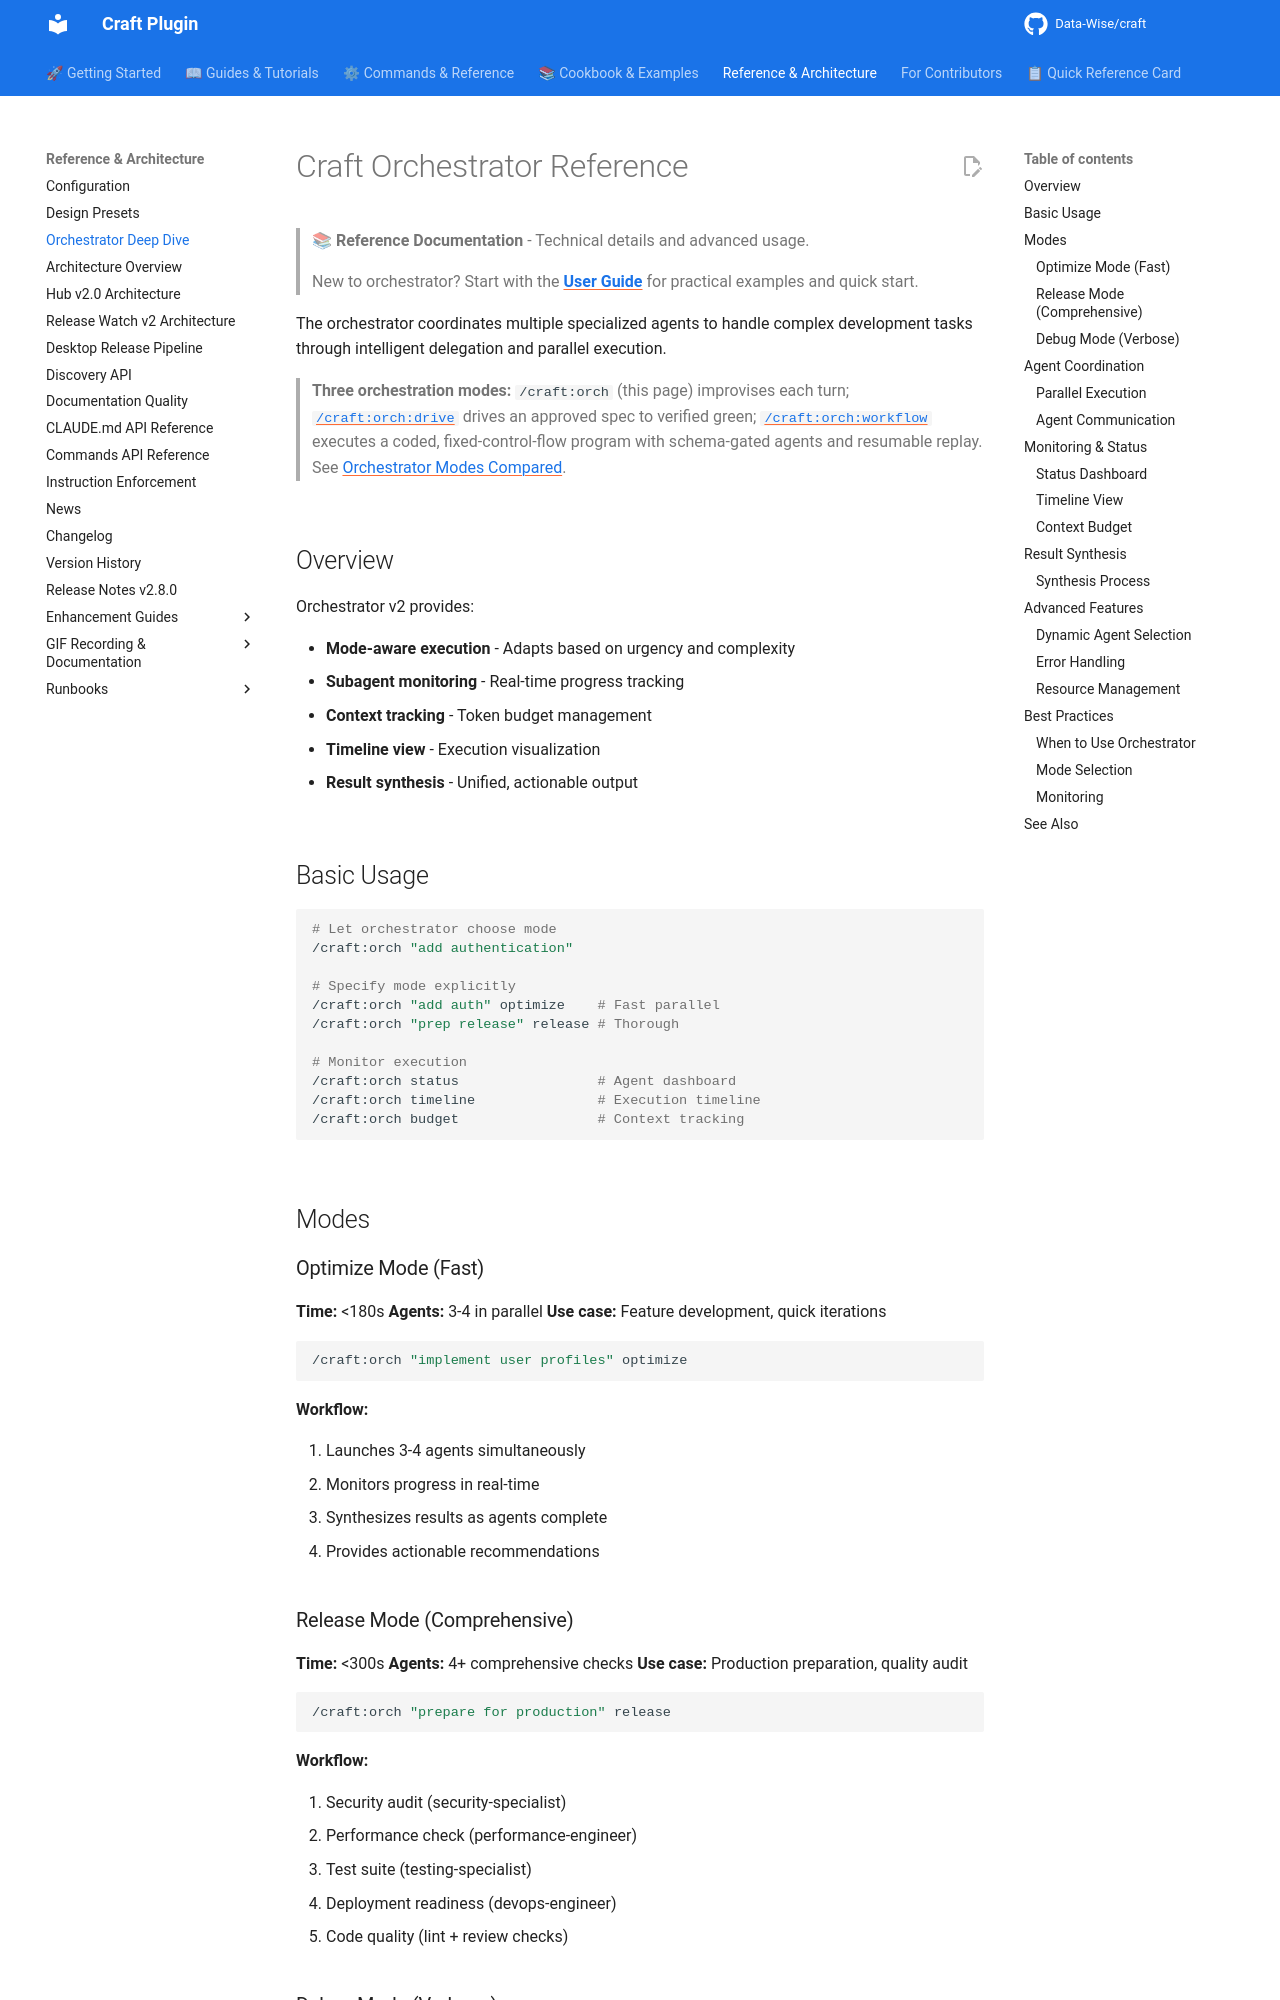

repository: Data-Wise/craft · page: orchestrator/index.html · generator: mkdocs

# Craft Orchestrator Reference

> 📚 **Reference Documentation** - Technical details and advanced usage.
>
> New to orchestrator? Start with the [**User Guide**](guide/orchestrator.md) for practical examples and quick start.

The orchestrator coordinates multiple specialized agents to handle complex development tasks through intelligent delegation and parallel execution.

> **Three orchestration modes:** `/craft:orch` (this page) improvises each
> turn; [`/craft:orch:drive`](commands/orch/drive.md) drives an
> approved spec to verified green; [`/craft:orch:workflow`](commands/orch/workflow.md)
> executes a coded, fixed-control-flow program with schema-gated agents and
> resumable replay. See [Orchestrator Modes Compared](tutorials/orchestrator-modes-compared.md).

## Overview

Orchestrator v2 provides:

- **Mode-aware execution** - Adapts based on urgency and complexity
- **Subagent monitoring** - Real-time progress tracking
- **Context tracking** - Token budget management
- **Timeline view** - Execution visualization
- **Result synthesis** - Unified, actionable output

## Basic Usage

```bash
# Let orchestrator choose mode
/craft:orch "add authentication"

# Specify mode explicitly
/craft:orch "add auth" optimize    # Fast parallel
/craft:orch "prep release" release # Thorough

# Monitor execution
/craft:orch status                 # Agent dashboard
/craft:orch timeline               # Execution timeline
/craft:orch budget                 # Context tracking
```

## Modes

### Optimize Mode (Fast)

**Time:** <180s
**Agents:** 3-4 in parallel
**Use case:** Feature development, quick iterations

```bash
/craft:orch "implement user profiles" optimize
```

**Workflow:**

1. Launches 3-4 agents simultaneously
2. Monitors progress in real-time
3. Synthesizes results as agents complete
4. Provides actionable recommendations
